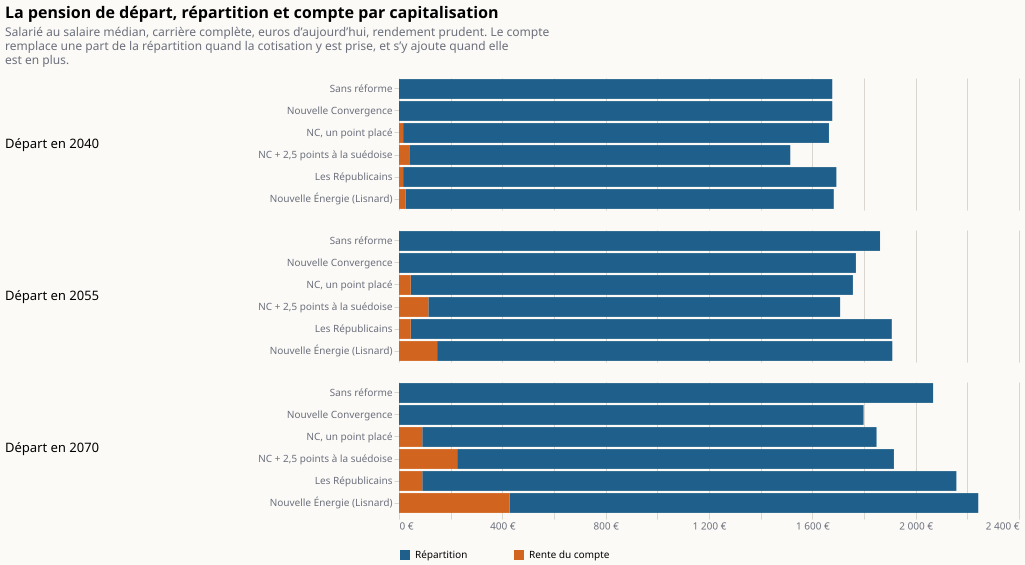

The data file committed next to this chart (first rows):
annee; scenario; source; valeur
Départ en 2040; Sans réforme; Répartition; 1677
Départ en 2040; Sans réforme; Rente du compte; 0.00000
Départ en 2055; Sans réforme; Répartition; 1862
Départ en 2055; Sans réforme; Rente du compte; 0.00000
Départ en 2070; Sans réforme; Répartition; 2068
Départ en 2070; Sans réforme; Rente du compte; 0.00000
Départ en 2040; Nouvelle Convergence; Répartition; 1677
Départ en 2040; Nouvelle Convergence; Rente du compte; 0.00000
Départ en 2055; Nouvelle Convergence; Répartition; 1769
Départ en 2055; Nouvelle Convergence; Rente du compte; 0.00000
Départ en 2070; Nouvelle Convergence; Répartition; 1798
Départ en 2070; Nouvelle Convergence; Rente du compte; 0.00000
Départ en 2040; NC, un point placé; Répartition; 1648
Départ en 2040; NC, un point placé; Rente du compte; 15.94
Départ en 2055; NC, un point placé; Répartition; 1712
Départ en 2055; NC, un point placé; Rente du compte; 45.46
Départ en 2070; NC, un point placé; Répartition; 1758
Départ en 2070; NC, un point placé; Rente du compte; 90.09
Départ en 2040; NC + 2,5 points à la suédoise; Répartition; 1475
Départ en 2040; NC + 2,5 points à la suédoise; Rente du compte; 39.85
Départ en 2055; NC + 2,5 points à la suédoise; Répartition; 1594
Départ en 2055; NC + 2,5 points à la suédoise; Rente du compte; 113.6
Départ en 2070; NC + 2,5 points à la suédoise; Répartition; 1691
Départ en 2070; NC + 2,5 points à la suédoise; Rente du compte; 225.2
Départ en 2040; Les Républicains; Répartition; 1677
Départ en 2040; Les Républicains; Rente du compte; 15.94
Départ en 2055; Les Républicains; Répartition; 1862
Départ en 2055; Les Républicains; Rente du compte; 45.46
Départ en 2070; Les Républicains; Répartition; 2068
Départ en 2070; Les Républicains; Rente du compte; 90.09
Départ en 2040; Nouvelle Énergie (Lisnard); Répartition; 1658
Départ en 2040; Nouvelle Énergie (Lisnard); Rente du compte; 25.11
Départ en 2055; Nouvelle Énergie (Lisnard); Répartition; 1762
Départ en 2055; Nouvelle Énergie (Lisnard); Rente du compte; 147.6
Départ en 2070; Nouvelle Énergie (Lisnard); Répartition; 1814
Départ en 2070; Nouvelle Énergie (Lisnard); Rente du compte; 428.2
